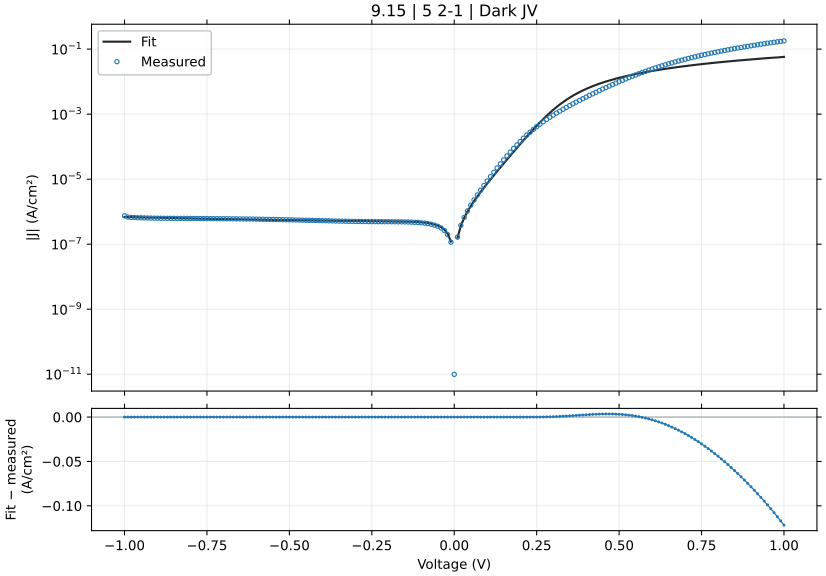

The data file committed next to this chart (first rows):
voltage_V, J_measured_A_cm2_signed, J_fitted_A_cm2_signed, J_diode_A_cm2_signed, J_ohmic_A_cm2_signed, J_nonohmic_A_cm2_signed, engine_relative_error, J_fit_minus_measured_A_cm2
-1.0, -7.464422e-07, -6.867937144963746e-07, -4.956409239339558e-07, -5.4357269550509514e-08, -1.3679552101190937e-07, 7.991, 5.96484855036254e-08
-0.99, -6.825622e-07, -6.82989988670417e-07, -4.956409239337979e-07, -5.3813695189371374e-08, -1.3353536954724774e-07, 0.06267, -4.277886704169767e-10
-0.98, -6.654e-07, -6.792320417473467e-07, -4.956409239335896e-07, -5.32701208033489e-08, -1.3032099701040808e-07, 2.079, -1.383204174734665e-08
-0.97, -6.624644e-07, -6.755196882020989e-07, -4.956409239333151e-07, -5.272654639254294e-08, -1.271522178762409e-07, 1.971, -1.3055288202098825e-08
-0.96, -6.515422e-07, -6.718527413700677e-07, -4.956409239329533e-07, -5.218297195705496e-08, -1.2402884548005942e-07, 3.117, -2.0310541370067694e-08
-0.95, -6.489689e-07, -6.68231013428248e-07, -4.956409239324763e-07, -5.163939749698707e-08, -1.209506919987845e-07, 2.968, -1.9262113428247964e-08
-0.94, -6.431644e-07, -6.646543153758662e-07, -4.956409239318475e-07, -5.109582301244198e-08, -1.1791756843157674e-07, 3.341, -2.1489915375866184e-08
-0.93, -6.395956e-07, -6.611224570144788e-07, -4.956409239310186e-07, -5.055224850352309e-08, -1.1492928457993716e-07, 3.366, -2.15268570144788e-08
-0.92, -6.349822e-07, -6.576352469275156e-07, -4.956409239299259e-07, -5.0008673970334454e-08, -1.1198564902725526e-07, 3.568, -2.2653046927515628e-08
-0.91, -6.312422e-07, -6.541924924592501e-07, -4.956409239284855e-07, -4.9465099412980795e-08, -1.0908646911778386e-07, 3.636, -2.2950292459250177e-08
-0.9, -6.286978e-07, -6.507939996931714e-07, -4.956409239265867e-07, -4.8921524831567515e-08, -1.0623155093501723e-07, 3.515, -2.2096199693171472e-08
-0.89, -6.273911e-07, -6.474395734297339e-07, -4.956409239240836e-07, -4.837795022620072e-08, -1.0342069927944967e-07, 3.196, -2.0048473429733898e-08
-0.88, -6.268667e-07, -6.441290171634604e-07, -4.95640923920784e-07, -4.783437559698723e-08, -1.0065371764568926e-07, 2.754, -1.7262317163460442e-08
-0.87, -6.242089e-07, -6.408621330593694e-07, -4.956409239164342e-07, -4.7290800944034584e-08, -9.79304081989006e-08, 2.668, -1.6653233059369448e-08
-0.86, -6.242267e-07, -6.376387219287004e-07, -4.956409239107003e-07, -4.674722626745105e-08, -9.525057175054907e-08, 2.149, -1.3412021928700408e-08
-0.85, -6.220711e-07, -6.344585832039048e-07, -4.956409239031414e-07, -4.620365156734566e-08, -9.261400773341775e-08, 1.991, -1.2387483203904755e-08
-0.84, -6.214867e-07, -6.313215149128714e-07, -4.956409238931772e-07, -4.5660076843828196e-08, -9.002051417586608e-08, 1.582, -9.83481491287141e-09
-0.83, -6.2074e-07, -6.282273136523494e-07, -4.956409238800418e-07, -4.511650209700923e-08, -8.746988767529834e-08, 1.206, -7.487313652349376e-09
-0.82, -6.216756e-07, -6.251757745605344e-07, -4.956409238627263e-07, -4.4572927327000105e-08, -8.496192337080794e-08, 0.563, -3.5001745605343702e-09
-0.81, -6.198556e-07, -6.221666912887747e-07, -4.956409238399004e-07, -4.402935253391301e-08, -8.249641491496137e-08, 0.3728, -2.311091288774773e-09
-0.8, -6.177289e-07, -6.191998559723553e-07, -4.956409238098103e-07, -4.3485777717860914e-08, -8.007315444468415e-08, 0.2381, -1.4709559723552794e-09
-0.79, -6.183267e-07, -6.162750592003106e-07, -4.956409237701442e-07, -4.294220287895766e-08, -7.769193255120865e-08, 0.3318, 2.051640799689485e-09
-0.78, -6.180689e-07, -6.133920899842143e-07, -4.95640923717855e-07, -4.239862801731792e-08, -7.535253824904143e-08, 0.7567, 4.6768100157857114e-09
-0.77, -6.150956e-07, -6.105507357258876e-07, -4.956409236489251e-07, -4.185505313305728e-08, -7.30547589439051e-08, 0.7389, 4.5448642741123836e-09
-0.76, -6.145089e-07, -6.077507821839586e-07, -4.956409235580592e-07, -4.131147822629219e-08, -7.079838039960722e-08, 1.1, 6.758117816041376e-09
-0.75, -6.135e-07, -6.049920134392021e-07, -4.95640923438276e-07, -4.076790329714001e-08, -6.858318670378607e-08, 1.387, 8.507986560797924e-09
-0.74, -6.110711e-07, -6.022742118585717e-07, -4.956409232803731e-07, -4.022432834571905e-08, -6.640896023247966e-08, 1.44, 8.79688814142831e-09
-0.73, -6.105267e-07, -5.995971580578287e-07, -4.956409230722191e-07, -3.9680753372148545e-08, -6.427548161346116e-08, 1.79, 1.0929541942171246e-08
-0.72, -6.095178e-07, -5.969606308626519e-07, -4.956409227978223e-07, -3.913717837654874e-08, -6.218252968828087e-08, 2.06, 1.2557169137348142e-08
-0.71, -6.085511e-07, -5.943644072680926e-07, -4.956409224361015e-07, -3.859360335904085e-08, -6.012988147295023e-08, 2.331, 1.418669273190742e-08
-0.7, -6.067644e-07, -5.918082623962138e-07, -4.956409219592668e-07, -3.805002831974711e-08, -5.811731211719999e-08, 2.465, 1.495613760378614e-08
-0.69, -6.057111e-07, -5.892919694517145e-07, -4.956409213306842e-07, -3.75064532587908e-08, -5.614459486223962e-08, 2.711, 1.641913054828549e-08
-0.68, -6.039244e-07, -5.868152996752989e-07, -4.956409205020616e-07, -3.6962878176296275e-08, -5.421150099694096e-08, 2.833, 1.7109100324701177e-08
-0.67, -6.030333e-07, -5.8437802229449e-07, -4.956409194097382e-07, -3.641930307238897e-08, -5.2317799812362914e-08, 3.094, 1.8655277705509944e-08
-0.66, -6.0058e-07, -5.819799044715189e-07, -4.956409179697939e-07, -3.587572794719545e-08, -5.0463258554529637e-08, 3.097, 1.8600095528481056e-08
-0.65, -5.990844e-07, -5.796207112478128e-07, -4.956409160716021e-07, -3.533215280084344e-08, -4.86476423753673e-08, 3.249, 1.946368875218715e-08
-0.64, -5.975867e-07, -5.773002054844905e-07, -4.956409135693297e-07, -3.478857763346183e-08, -4.687071428169899e-08, 3.395, 2.0286494515509512e-08
-0.63, -5.959089e-07, -5.750181477981044e-07, -4.956409102707344e-07, -3.424500244518076e-08, -4.5132235082189184e-08, 3.506, 2.0890752201895596e-08
-0.62, -5.946756e-07, -5.727742964906485e-07, -4.956409059223944e-07, -3.3701427236131596e-08, -4.3431963332122445e-08, 3.683, 2.190130350935153e-08
-0.61, -5.918689e-07, -5.705684074725774e-07, -4.956409001902389e-07, -3.315785200644702e-08, -4.176965527589143e-08, 3.599, 2.1300492527422637e-08
-0.6, -5.898667e-07, -5.684002341772044e-07, -4.956408926338825e-07, -3.261427675626108e-08, -4.0145064787060864e-08, 3.639, 2.1466465822795557e-08
-0.59, -5.860733e-07, -5.66269527464364e-07, -4.956408826727913e-07, -3.207070148570918e-08, -3.8557943305863404e-08, 3.379, 1.980377253563603e-08
-0.58, -5.836044e-07, -5.641760355105837e-07, -4.956408695416827e-07, -3.1527126194928224e-08, -3.7008039773972774e-08, 3.329, 1.942836448941633e-08
-0.57, -5.809533e-07, -5.621195036821734e-07, -4.9564085223173e-07, -3.098355088405661e-08, -3.5495100566386785e-08, 3.242, 1.8833796317826584e-08
-0.56, -5.781644e-07, -5.600996743865323e-07, -4.956408294130577e-07, -3.043997555323437e-08, -3.4018869420240166e-08, 3.124, 1.8064725613467667e-08
-0.55, -5.755622e-07, -5.581162868955258e-07, -4.956407993325706e-07, -2.9896400202603214e-08, -3.257908736035197e-08, 3.031, 1.7445913104474246e-08
-0.54, -5.7328e-07, -5.561690771328712e-07, -4.956407596792679e-07, -2.93528248323067e-08, -3.117549262129661e-08, 2.985, 1.7110922867128733e-08
-0.53, -5.704467e-07, -5.54257777414956e-07, -4.956407074066962e-07, -2.8809249442490333e-08, -2.980782056576946e-08, 2.838, 1.6188922585043958e-08
-0.52, -5.670956e-07, -5.523821161311981e-07, -4.956406384988978e-07, -2.8265674033301757e-08, -2.8475803598998556e-08, 2.595, 1.4713483868801839e-08
-0.51, -5.645956e-07, -5.505418173456996e-07, -4.956405476618763e-07, -2.7722098604890957e-08, -2.7179171078932303e-08, 2.489, 1.4053782654300399e-08
-0.5, -5.615756e-07, -5.487366002961923e-07, -4.956404279168729e-07, -2.717852315741055e-08, -2.5917649221908893e-08, 2.286, 1.283899970380764e-08
-0.49, -5.582822e-07, -5.469661787587096e-07, -4.956402700642073e-07, -2.6634947691016125e-08, -2.4690961003486192e-08, 2.027, 1.1316021241290454e-08
-0.48, -5.552111e-07, -5.452302602364397e-07, -4.956400619764912e-07, -2.6091372205866674e-08, -2.3498826054081828e-08, 1.798, 9.980839763560352e-09
-0.47, -5.521044e-07, -5.435285449180782e-07, -4.956397876669138e-07, -2.554779670212517e-08, -2.234096054903925e-08, 1.553, 8.575855081921731e-09
-0.46, -5.483156e-07, -5.418607243336769e-07, -4.956394260610184e-07, -2.5004221179959288e-08, -2.1217077092699162e-08, 1.177, 6.454875666323084e-09
-0.45, -5.455244e-07, -5.402264796131643e-07, -4.956389493776082e-07, -2.4460645639542356e-08, -2.012688459601373e-08, 0.9712, 5.297920386835659e-09
-0.44, -5.423178e-07, -5.386254792226416e-07, -4.956383209943922e-07, -2.3917070081054585e-08, -1.9070088147194765e-08, 0.6808, 3.6923207773583996e-09
-0.43, -5.39e-07, -5.370573760139111e-07, -4.956374926343918e-07, -2.3373494504684685e-08, -1.8046388874834577e-08, 0.3604, 1.942623986088932e-09
-0.42, -5.358311e-07, -5.355218033704618e-07, -4.956364006569511e-07, -2.282991891063194e-08, -1.7055483802878815e-08, 0.05772, 3.092966295381481e-10
-0.41, -5.325822e-07, -5.340183701642676e-07, -4.956349611683944e-07, -2.228634329910895e-08, -1.6097065696764177e-08, 0.2697, -1.4361701642675562e-09
... 141 more rows
